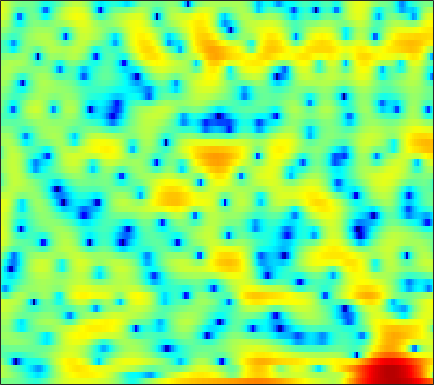

The file beside this chart, header and first rows:
-0.66144, -0.53087, -0.43332, -0.4191, -0.45087, -0.56256, -0.74961, -0.92224, -1.2528, -1.6461, -2.0945, -2.4846, -3.0546, -3.62, -4.0029, -4.3678, -4.4891, -4.3679, -3.9161, -3.1664, -2.2758, -1.5105, -0.48435, 0.5066
2.616, 2.401, 2.061, 1.647, 1.301, 0.7611, 0.1594, -0.3369, -1.06, -1.864, -2.73, -3.439, -4.424, -5.466, -6.253, -7.235, -7.976, -8.242, -7.99, -7.133, -5.807, -4.677, -3.125, -1.63
3.279, 2.699, 1.857, 0.9685, 0.2788, -0.6672, -1.583, -2.275, -3.129, -3.97, -4.819, -5.486, -6.45, -7.582, -8.52, -10, -11.38, -12.15, -12, -10.39, -8.041, -6.254, -3.967, -1.92
0.7743, -0.3162, -2.11, -4.426, -6.684, -10.93, -18.53, -27.8, -16.32, -11.41, -8.807, -7.571, -6.524, -5.941, -5.767, -5.712, -5.718, -5.668, -5.347, -4.592, -3.433, -2.375, -0.8612, 0.6191
-1.842, -2.142, -2.659, -3.25, -3.693, -4.217, -4.594, -4.705, -4.627, -4.357, -3.962, -3.627, -3.218, -2.823, -2.545, -2.2, -1.856, -1.583, -1.182, -0.7322, -0.227, 0.1927, 0.7902, 1.423
-1.817, -1.507, -1.226, -1.066, -1.007, -0.9494, -0.9431, -0.9478, -0.953, -0.963, -0.9779, -1.001, -1.054, -1.112, -1.173, -1.266, -1.345, -1.4, -1.429, -1.367, -1.191, -0.9582, -0.5446, -0.000103
0.3448, 0.616, 0.8848, 1.056, 1.129, 1.164, 1.135, 1.079, 0.9601, 0.8016, 0.5963, 0.3925, 0.06376, -0.362, -0.7571, -1.429, -2.29, -3.093, -4.392, -5.894, -7.341, -7.83, -7.067, -5.126
1.146, 1.297, 1.385, 1.344, 1.233, 0.9976, 0.6828, 0.427, 0.1081, -0.1912, -0.3953, -0.5037, -0.6381, -0.7899, -0.9845, -1.389, -2.026, -2.704, -3.923, -5.488, -7.163, -7.885, -7.209, -5.091
0.655, 0.8466, 0.8161, 0.4476, -0.08259, -1.117, -2.574, -3.894, -5.881, -7.292, -7.072, -6.028, -4.314, -2.862, -2.003, -1.151, -0.6011, -0.336, -0.1383, -0.01217, 0.1058, 0.242, 0.4937, 0.844
1.415, 1.602, 1.523, 1.066, 0.463, -0.7104, -2.351, -3.923, -6.319, -8.135, -7.77, -6.338, -4.224, -2.493, -1.469, -0.3874, 0.4166, 0.895, 1.359, 1.683, 1.885, 1.985, 2.025, 1.967
2.723, 2.718, 2.554, 2.234, 1.883, 1.311, 0.6372, 0.1163, -0.5036, -1.01, -1.306, -1.402, -1.378, -1.231, -1.061, -0.7593, -0.4648, -0.2258, 0.05777, 0.3153, 0.4834, 0.5393, 0.4908, 0.2986
3.977, 3.823, 3.571, 3.251, 2.969, 2.537, 2.037, 1.616, 0.9743, 0.2485, -0.5671, -1.26, -2.217, -3.136, -3.689, -4.071, -3.886, -3.47, -2.733, -2.023, -1.51, -1.275, -1.173, -1.265
4.42, 4.065, 3.697, 3.453, 3.331, 3.205, 3.01, 2.756, 2.283, 1.522, 0.3749, -0.8001, -3.02, -6.556, -11.05, -32.89, -12.75, -7.866, -4.366, -2.4, -1.342, -1.017, -1.12, -1.811
-0.8215, -2.192, -2.952, -2.213, -1.17, 0.1819, 1.255, 1.831, 2.257, 2.349, 2.121, 1.756, 1.058, 0.2705, -0.2345, -0.5712, -0.3848, 0.05023, 0.7358, 1.267, 1.498, 1.405, 0.8719, -0.1925
-7.86, -10.87, -12.66, -9.805, -7.404, -4.935, -3.162, -2.148, -1.107, -0.3484, 0.1923, 0.4835, 0.774, 0.9789, 1.121, 1.283, 1.463, 1.582, 1.716, 1.792, 1.766, 1.657, 1.427, 1.085
-4.809, -5.566, -6.213, -6.386, -6.218, -5.687, -4.934, -4.27, -3.342, -2.438, -1.573, -0.9735, -0.2617, 0.3474, 0.7278, 1.159, 1.503, 1.694, 1.868, 1.947, 1.939, 1.883, 1.742, 1.564
-4.255, -5.469, -7.058, -8.4, -9.015, -9.027, -8.104, -7.083, -5.545, -3.983, -2.553, -1.59, -0.4353, 0.5366, 1.149, 1.828, 2.33, 2.607, 2.834, 2.903, 2.813, 2.656, 2.325, 1.885
-3.717, -5.924, -9.718, -15.4, -23.88, -24.09, -14.84, -11.25, -7.859, -5.209, -3.005, -1.6, -0.003283, 1.304, 2.113, 2.986, 3.606, 3.927, 4.167, 4.188, 3.976, 3.664, 3.008, 2.037
-1.63, -3.599, -6.528, -9.641, -11.83, -13.92, -14.02, -12.53, -9.507, -6.469, -3.85, -2.2, -0.3915, 1.047, 1.906, 2.78, 3.412, 3.733, 3.973, 4.022, 3.872, 3.618, 3.049, 2.181
0.8469, -0.7141, -3.126, -6, -8.594, -12.53, -14.61, -12.66, -8.952, -5.981, -3.72, -2.37, -0.97, 0.06828, 0.6451, 1.167, 1.505, 1.656, 1.768, 1.83, 1.878, 1.895, 1.91, 1.858
3.514, 2.553, 1.185, -0.1905, -1.14, -2.18, -2.804, -2.943, -2.773, -2.349, -1.844, -1.496, -1.138, -0.9687, -0.998, -1.244, -1.754, -2.277, -2.969, -3.385, -3.172, -2.569, -1.46, -0.3133
5.033, 4.361, 3.383, 2.36, 1.601, 0.6392, -0.2042, -0.7355, -1.273, -1.632, -1.838, -1.945, -2.094, -2.381, -2.757, -3.599, -5.068, -6.794, -10.65, -19.93, -18.66, -10.96, -5.931, -2.887
5.475, 4.828, 3.81, 2.611, 1.605, 0.1349, -1.427, -2.593, -3.941, -4.793, -4.952, -4.711, -4.208, -3.772, -3.584, -3.622, -3.963, -4.381, -5.013, -5.348, -4.952, -4.132, -2.708, -1.278
5.354, 4.706, 3.599, 2.18, 0.8647, -1.295, -4.136, -6.993, -12.81, -23.44, -14.62, -10.27, -6.889, -4.789, -3.712, -2.697, -2.012, -1.647, -1.272, -0.9206, -0.5314, -0.2077, 0.2465, 0.6956
4.915, 4.38, 3.421, 2.182, 1.07, -0.6506, -2.616, -4.159, -6.039, -7.107, -6.934, -6.178, -4.856, -3.547, -2.692, -1.699, -0.9192, -0.4566, 0.03101, 0.3782, 0.6123, 0.7273, 0.797, 0.7756
4.884, 4.48, 3.718, 2.718, 1.826, 0.4948, -0.9141, -1.933, -3.095, -3.817, -3.998, -3.784, -3.157, -2.321, -1.661, -0.8489, -0.1837, 0.21, 0.5674, 0.7263, 0.6976, 0.5555, 0.2212, -0.2695
5.566, 5.263, 4.614, 3.664, 2.733, 1.168, -0.8006, -2.587, -5.337, -7.863, -8.116, -6.672, -4.328, -2.356, -1.184, -0.03384, 0.7432, 1.099, 1.291, 1.194, 0.8182, 0.355, -0.4962, -1.612
5.359, 5.253, 4.87, 4.174, 3.427, 2.062, 0.1895, -1.651, -4.779, -8.178, -8.416, -6.262, -3.41, -1.346, -0.2443, 0.754, 1.3, 1.439, 1.314, 0.8473, 0.05193, -0.755, -2.121, -3.81
3.155, 3.41, 3.564, 3.484, 3.267, 2.788, 2.114, 1.538, 0.7829, 0.2081, -0.02356, 0.03119, 0.3157, 0.6591, 0.8562, 0.9737, 0.864, 0.6148, 0.03102, -0.8676, -2.113, -3.285, -5.182, -7.418
0.3469, 1.143, 1.99, 2.586, 2.862, 3.04, 3.037, 2.943, 2.737, 2.492, 2.231, 2.043, 1.792, 1.524, 1.286, 0.8884, 0.3654, -0.1335, -0.9709, -2.07, -3.503, -4.847, -7.16, -10.37
-2.191, -0.6475, 0.9198, 2.034, 2.633, 3.148, 3.405, 3.448, 3.342, 3.079, 2.688, 2.325, 1.767, 1.158, 0.6937, 0.06809, -0.5498, -1.031, -1.705, -2.465, -3.35, -4.138, -5.362, -6.74
-1.724, -0.2886, 1.202, 2.284, 2.87, 3.369, 3.568, 3.537, 3.266, 2.739, 1.986, 1.281, 0.2006, -0.9717, -1.836, -2.811, -3.462, -3.701, -3.789, -3.728, -3.65, -3.623, -3.594, -3.558
0.6116, 1.325, 2.195, 2.903, 3.286, 3.575, 3.589, 3.405, 2.879, 2.013, 0.7623, -0.4672, -2.545, -5.259, -7.779, -11.27, -12.34, -10.98, -8.738, -6.98, -5.706, -4.902, -3.962, -3.067
0.8878, 1.509, 2.318, 2.982, 3.341, 3.575, 3.535, 3.298, 2.699, 1.759, 0.43, -0.8549, -3.04, -5.894, -8.537, -12.31, -13.56, -12.32, -10.45, -9.223, -8.406, -7.79, -6.656, -5.082
-1.733, -0.09768, 1.537, 2.631, 3.151, 3.506, 3.496, 3.284, 2.754, 1.965, 0.9621, 0.09384, -1.19, -2.527, -3.535, -4.787, -5.888, -6.613, -7.813, -9.718, -13.23, -18.16, -17.56, -9.851
-1.638, -0.02084, 1.506, 2.454, 2.837, 2.99, 2.762, 2.382, 1.649, 0.7399, -0.2117, -0.8731, -1.587, -2.098, -2.361, -2.671, -3.041, -3.438, -4.149, -5.082, -6.137, -6.615, -6.111, -4.367
1.52, 1.84, 2.194, 2.346, 2.285, 1.898, 1.148, 0.2996, -1.248, -3.289, -5.651, -7.13, -7.471, -6.094, -4.808, -3.355, -2.297, -1.762, -1.265, -0.9456, -0.6751, -0.4338, -0.01576, 0.5096
1.639, 1.683, 1.666, 1.496, 1.233, 0.6413, -0.2828, -1.261, -3.078, -5.712, -9.617, -13.34, -13.42, -8.737, -6.059, -3.575, -1.859, -0.9014, 0.03771, 0.7075, 1.213, 1.508, 1.825, 2.06
-0.3236, -0.1506, -0.0551, -0.113, -0.2665, -0.5888, -1.079, -1.538, -2.251, -3.004, -3.64, -3.884, -3.736, -3.074, -2.377, -1.379, -0.4714, 0.1109, 0.7354, 1.201, 1.521, 1.682, 1.816, 1.872
-2.375, -2.036, -1.83, -1.815, -1.869, -1.959, -2, -1.974, -1.861, -1.659, -1.377, -1.106, -0.6795, -0.1916, 0.1773, 0.6546, 1.052, 1.278, 1.461, 1.512, 1.44, 1.324, 1.13, 0.9376
-2.649, -2.626, -2.968, -3.61, -4.131, -4.611, -4.458, -3.907, -2.813, -1.609, -0.489, 0.2573, 1.106, 1.788, 2.183, 2.551, 2.735, 2.731, 2.523, 2.062, 1.354, 0.6772, -0.3455, -1.295
-1.246, -1.891, -3.357, -5.82, -8.767, -15.59, -16.02, -10.03, -5.272, -2.285, -0.1961, 0.9905, 2.216, 3.1, 3.583, 3.979, 4.093, 3.98, 3.533, 2.682, 1.31, -0.175, -3.087, -7.932
-0.4192, -1.102, -2.335, -3.924, -5.231, -6.648, -6.72, -5.805, -4.056, -2.319, -0.8043, 0.1602, 1.244, 2.109, 2.61, 3.077, 3.284, 3.263, 2.972, 2.36, 1.375, 0.3768, -1.251, -2.968
0.0971, -0.346, -1.052, -1.817, -2.379, -3.009, -3.418, -3.533, -3.424, -3.035, -2.413, -1.827, -0.9707, -0.09297, 0.503, 1.172, 1.657, 1.883, 1.989, 1.878, 1.593, 1.29, 0.8334, 0.4267
0.971, 0.6555, 0.09932, -0.6119, -1.249, -2.215, -3.332, -4.238, -5.422, -6.256, -6.217, -5.496, -4.005, -2.425, -1.351, -0.1539, 0.7633, 1.263, 1.718, 1.948, 2.006, 1.966, 1.828, 1.644
1.886, 1.726, 1.315, 0.6329, -0.07279, -1.364, -3.159, -5.023, -8.764, -16.27, -23.32, -12.66, -6.957, -3.721, -2.039, -0.3935, 0.7508, 1.363, 1.921, 2.238, 2.333, 2.288, 2.107, 1.814
2.161, 2.279, 2.201, 1.855, 1.41, 0.5601, -0.5782, -1.606, -3.079, -4.281, -4.598, -4.094, -2.86, -1.535, -0.646, 0.3009, 1.002, 1.405, 1.744, 1.892, 1.83, 1.627, 1.147, 0.4218
1.802, 2.172, 2.432, 2.475, 2.367, 2.094, 1.678, 1.326, 0.8688, 0.4892, 0.2479, 0.1516, 0.124, 0.1462, 0.1725, 0.1916, 0.2355, 0.2934, 0.4055, 0.4772, 0.4255, 0.2126, -0.445, -1.658
1.272, 1.705, 2.096, 2.309, 2.389, 2.382, 2.314, 2.236, 2.115, 1.918, 1.66, 1.371, 0.8058, -0.01715, -0.83, -2.066, -3.207, -3.623, -3.176, -2.121, -1.144, -0.6771, -0.5358, -1.03
-0.3883, 0.08062, 0.4182, 0.4671, 0.405, 0.3501, 0.4441, 0.6357, 0.9716, 1.256, 1.352, 1.22, 0.6437, -0.5421, -2.015, -5.194, -11.74, -26.59, -10.69, -4.737, -1.699, -0.318, 0.7967, 1.279
-3.034, -2.632, -2.858, -3.904, -5.208, -6.984, -7.193, -5.834, -3.527, -1.594, -0.3515, 0.1895, 0.4478, 0.2247, -0.2116, -1.075, -1.825, -2.031, -1.502, -0.3987, 0.7704, 1.488, 2.16, 2.554
-2.764, -2.926, -3.819, -5.628, -7.764, -11.86, -13.01, -9.742, -5.769, -3.092, -1.284, -0.3475, 0.5121, 1.033, 1.265, 1.448, 1.592, 1.726, 1.948, 2.259, 2.534, 2.688, 2.743, 2.612
-0.563, -0.9097, -1.567, -2.389, -2.989, -3.63, -3.798, -3.532, -2.81, -1.909, -0.9883, -0.3242, 0.4408, 1.069, 1.444, 1.868, 2.163, 2.344, 2.513, 2.604, 2.619, 2.563, 2.369, 1.944
1.324, 1.008, 0.4553, -0.2198, -0.7784, -1.489, -2.079, -2.38, -2.508, -2.277, -1.753, -1.235, -0.5017, 0.1823, 0.6191, 1.067, 1.374, 1.511, 1.622, 1.629, 1.595, 1.533, 1.406, 1.181
3.067, 2.747, 2.07, 1.092, 0.145, -1.39, -3.224, -4.699, -6.246, -6.347, -5.002, -3.741, -2.205, -1.06, -0.4497, 0.006114, 0.1683, 0.1084, -0.1195, -0.3726, -0.534, -0.5178, -0.3102, 0.08988
4.683, 4.34, 3.562, 2.388, 1.197, -0.9226, -3.952, -7.289, -14.71, -15.12, -8.22, -5.314, -2.916, -1.542, -1.003, -0.8122, -1.222, -1.895, -3.324, -5.184, -6.803, -6.854, -5.2, -3.005
5.098, 4.739, 4.021, 3.056, 2.177, 0.8183, -0.6609, -1.726, -2.807, -3.152, -2.785, -2.286, -1.644, -1.239, -1.202, -1.526, -2.407, -3.504, -5.743, -9.318, -14.62, -15.37, -10.01, -5.981
4.957, 4.517, 3.796, 2.963, 2.312, 1.44, 0.6419, 0.1514, -0.3278, -0.6005, -0.6795, -0.6632, -0.6382, -0.7103, -0.8683, -1.298, -1.959, -2.628, -3.689, -4.771, -5.562, -5.766, -5.485, -4.802
